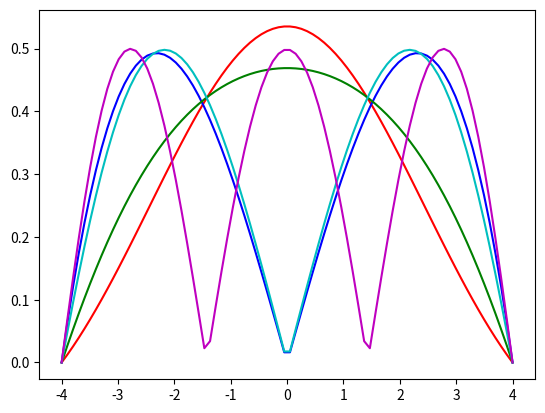

Here is the Python script that generated this plot:
import numpy as np
from scipy.integrate import odeint
from scipy.integrate import RK45
import matplotlib.pyplot as plt


def shoot2(x, dummy, inp, beta):
    return [x[1], (dummy**2 - beta) * x[0]]


tol = 1e-6  # define a tolerance level
col = ['r', 'b', 'g', 'c', 'm', 'k']  # eigenfunc colors
n0 = 1000
A = 1
x0 = [0, A]
L = 4
xp = [-L, L]
xshoot = np.linspace(xp[0], xp[1], L*2*10)
ys = []
evs = []

beta_start = n0  # beginning value of beta
for modes in range(1, 6):  # begin mode loop
    beta = beta_start  # initial value of eigenvalue beta
    dbeta = n0 / 100  # default step size in beta
    for i in range(1000):  # begin convergence loop for beta
        y = odeint(shoot2, x0, xshoot, args=(n0, beta))
        # y = RK45(shoot2, xp[0], x0, xp[1], args=(n0,beta))

        if abs(y[-1, 0] - 0) < tol:  # check for convergence
            print(i)
            print(beta)  # write out eigenvalue
            evs.append(beta)
            break  # get out of convergence loop

        if (-1) ** (modes + 1) * y[-1, 0] > 0:
            beta -= dbeta
        else:
            beta += dbeta / 2
            dbeta /= 2

    beta_start = beta - 0.1  # after finding eigenvalue, pick new start
    norm = np.trapezoid(y[:, 0] * y[:, 0], xshoot)  # calculate the normalization
    y_norm = np.abs(y[:, 0] / np.sqrt(norm))
    ys.append(y_norm)
    plt.plot(xshoot, y_norm, col[modes - 1])  # plot modes

plt.show()  # end mode loop

A1 = np.vstack(ys)
A2 = np.transpose(np.vstack(evs))
print(A1.shape)
print(A2)